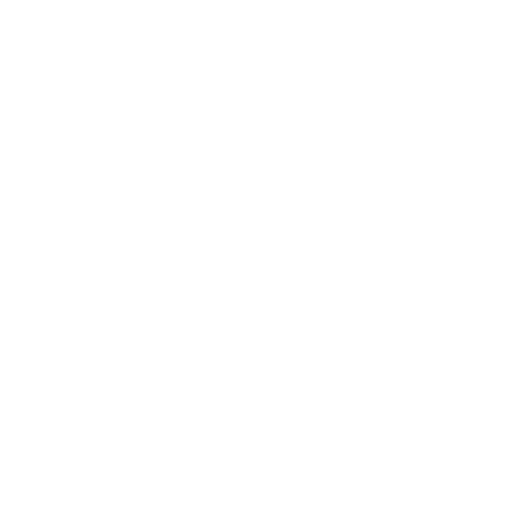
t = 0.00 s
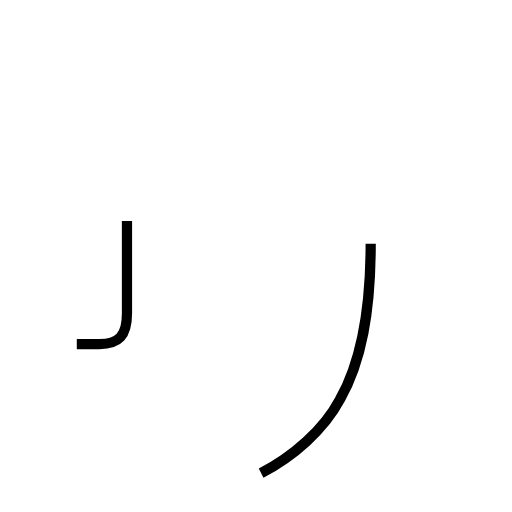
t = 1.27 s
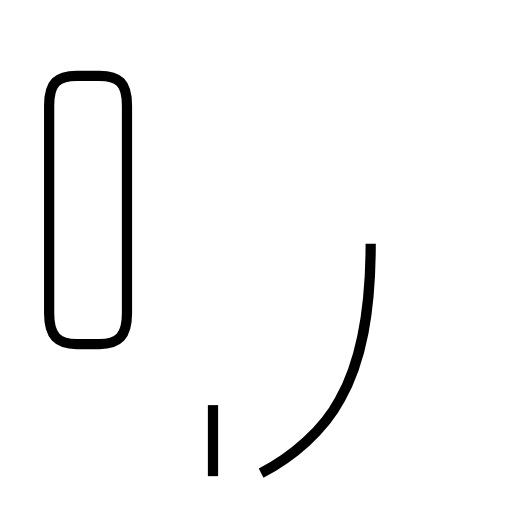
t = 2.91 s
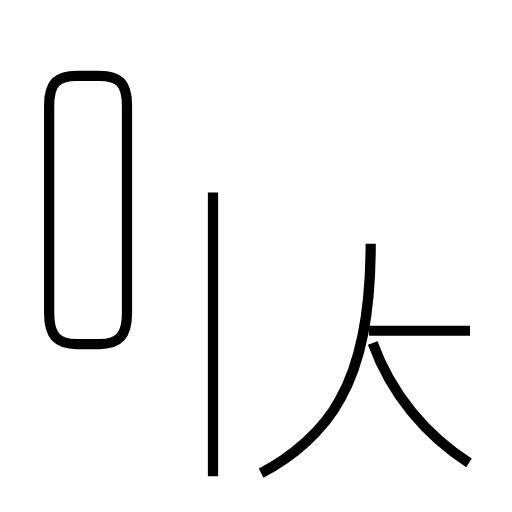
t = 4.29 s
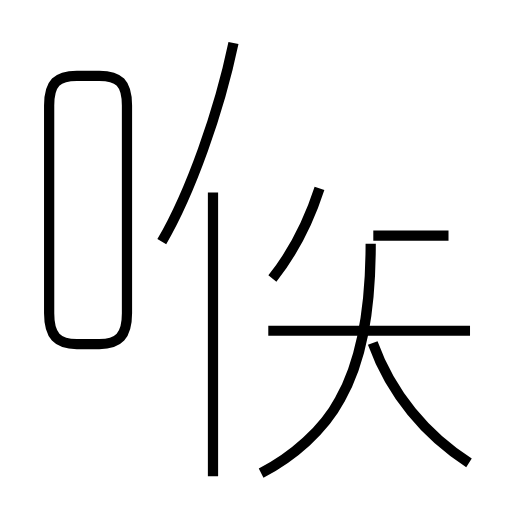
t = 5.72 s
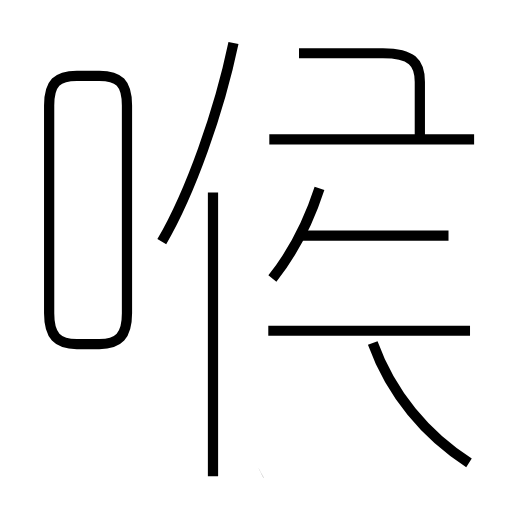
t = 7.11 s

The animated SVG that drew these frames (rendered in a browser with its animation timeline set to each time). Animation: 10 SMIL elements (animate=10); one cycle of 7.11 s.

<?xml version='1.0' encoding='utf-8'?>
<svg viewBox="0.0 -6.0 50.0 50.0" version="1.1" xmlns="http://www.w3.org/2000/svg"><rect x="-1000" y="-1000" width="2000" height="2000" stroke="white" fill="white" /><g style="fill:none;stroke:#000000;stroke-width:1"><path d="M 25.5 2.2 C 28.6 0.6 31.6 -2.0 33.2 -5.0 C 35.3 -8.7 36.2 -13.6 36.2 -20.2 " transform="translate(0.0 38.0)" stroke-dasharray="26.356489197342498" stroke-dashoffset="26.356489197342498"><animate attributeName="stroke-dashoffset" from="26.356489197342498" to="0" dur="0.7906946759202749s" begin="0s; anim_end.end" fill="freeze" id="anim0" /></path><path d="M 7.5 -10.4 L 9.7 -10.4 C 11.6 -10.4 12.4 -11.2 12.4 -13.4 L 12.4 -33.7 C 12.4 -35.9 11.6 -36.6 9.7 -36.6 L 7.5 -36.6 C 5.6 -36.6 4.8 -35.9 4.8 -33.7 L 4.8 -13.4 C 4.8 -11.2 5.6 -10.4 7.5 -10.4 Z " transform="translate(0.0 38.0)" stroke-dasharray="63.67138327091383" stroke-dashoffset="63.67138327091383"><animate attributeName="stroke-dashoffset" from="63.67138327091383" to="0" dur="1.9101414981274147s" begin="anim0.end" fill="freeze" id="anim1" /></path><path d="M 20.8 2.5 L 20.8 -25.2 " transform="translate(0.0 38.0)" stroke-dasharray="27.7" stroke-dashoffset="27.7"><animate attributeName="stroke-dashoffset" from="27.7" to="0" dur="0.831s" begin="anim1.end" fill="freeze" id="anim2" /></path><path d="M 45.8 1.2 C 41.6 -1.5 38.2 -5.5 36.4 -10.5 " transform="translate(0.0 38.0)" stroke-dasharray="15.280717133847102" stroke-dashoffset="15.280717133847102"><animate attributeName="stroke-dashoffset" from="15.280717133847102" to="0" dur="0.45842151401541303s" begin="anim2.end" fill="freeze" id="anim3" /></path><path d="M 45.9 -11.7 L 26.2 -11.7 " transform="translate(0.0 38.0)" stroke-dasharray="19.7" stroke-dashoffset="19.7"><animate attributeName="stroke-dashoffset" from="19.7" to="0" dur="0.591s" begin="anim3.end" fill="freeze" id="anim4" /></path><path d="M 15.8 -20.4 C 18.6 -25.2 21.4 -33.1 22.8 -39.8 " transform="translate(0.0 38.0)" stroke-dasharray="20.697964283192302" stroke-dashoffset="20.697964283192302"><animate attributeName="stroke-dashoffset" from="20.697964283192302" to="0" dur="0.620938928495769s" begin="anim4.end" fill="freeze" id="anim5" /></path><path d="M 26.6 -16.8 C 28.5 -19.2 30.1 -22.2 31.2 -25.6 " transform="translate(0.0 38.0)" stroke-dasharray="9.981814654452956" stroke-dashoffset="9.981814654452956"><animate attributeName="stroke-dashoffset" from="9.981814654452956" to="0" dur="0.29945443963358864s" begin="anim5.end" fill="freeze" id="anim6" /></path><path d="M 43.8 -21.0 L 29.1 -21.0 " transform="translate(0.0 38.0)" stroke-dasharray="14.699999999999996" stroke-dashoffset="14.699999999999996"><animate attributeName="stroke-dashoffset" from="14.699999999999996" to="0" dur="0.44099999999999984s" begin="anim6.end" fill="freeze" id="anim7" /></path><path d="M 46.3 -30.4 L 26.3 -30.4 " transform="translate(0.0 38.0)" stroke-dasharray="19.999999999999996" stroke-dashoffset="19.999999999999996"><animate attributeName="stroke-dashoffset" from="19.999999999999996" to="0" dur="0.5999999999999999s" begin="anim7.end" fill="freeze" id="anim8" /></path><path d="M 41.0 -30.7 L 41.0 -36.0 C 41.0 -37.9 40.2 -38.8 37.4 -38.8 L 29.2 -38.8" transform="translate(0.0 38.0)" stroke-dasharray="18.806937959989355" stroke-dashoffset="18.806937959989355"><animate attributeName="stroke-dashoffset" from="18.806937959989355" to="0" dur="0.5642081387996807s" begin="anim8.end" fill="freeze" id="anim_end" /></path></g></svg>
